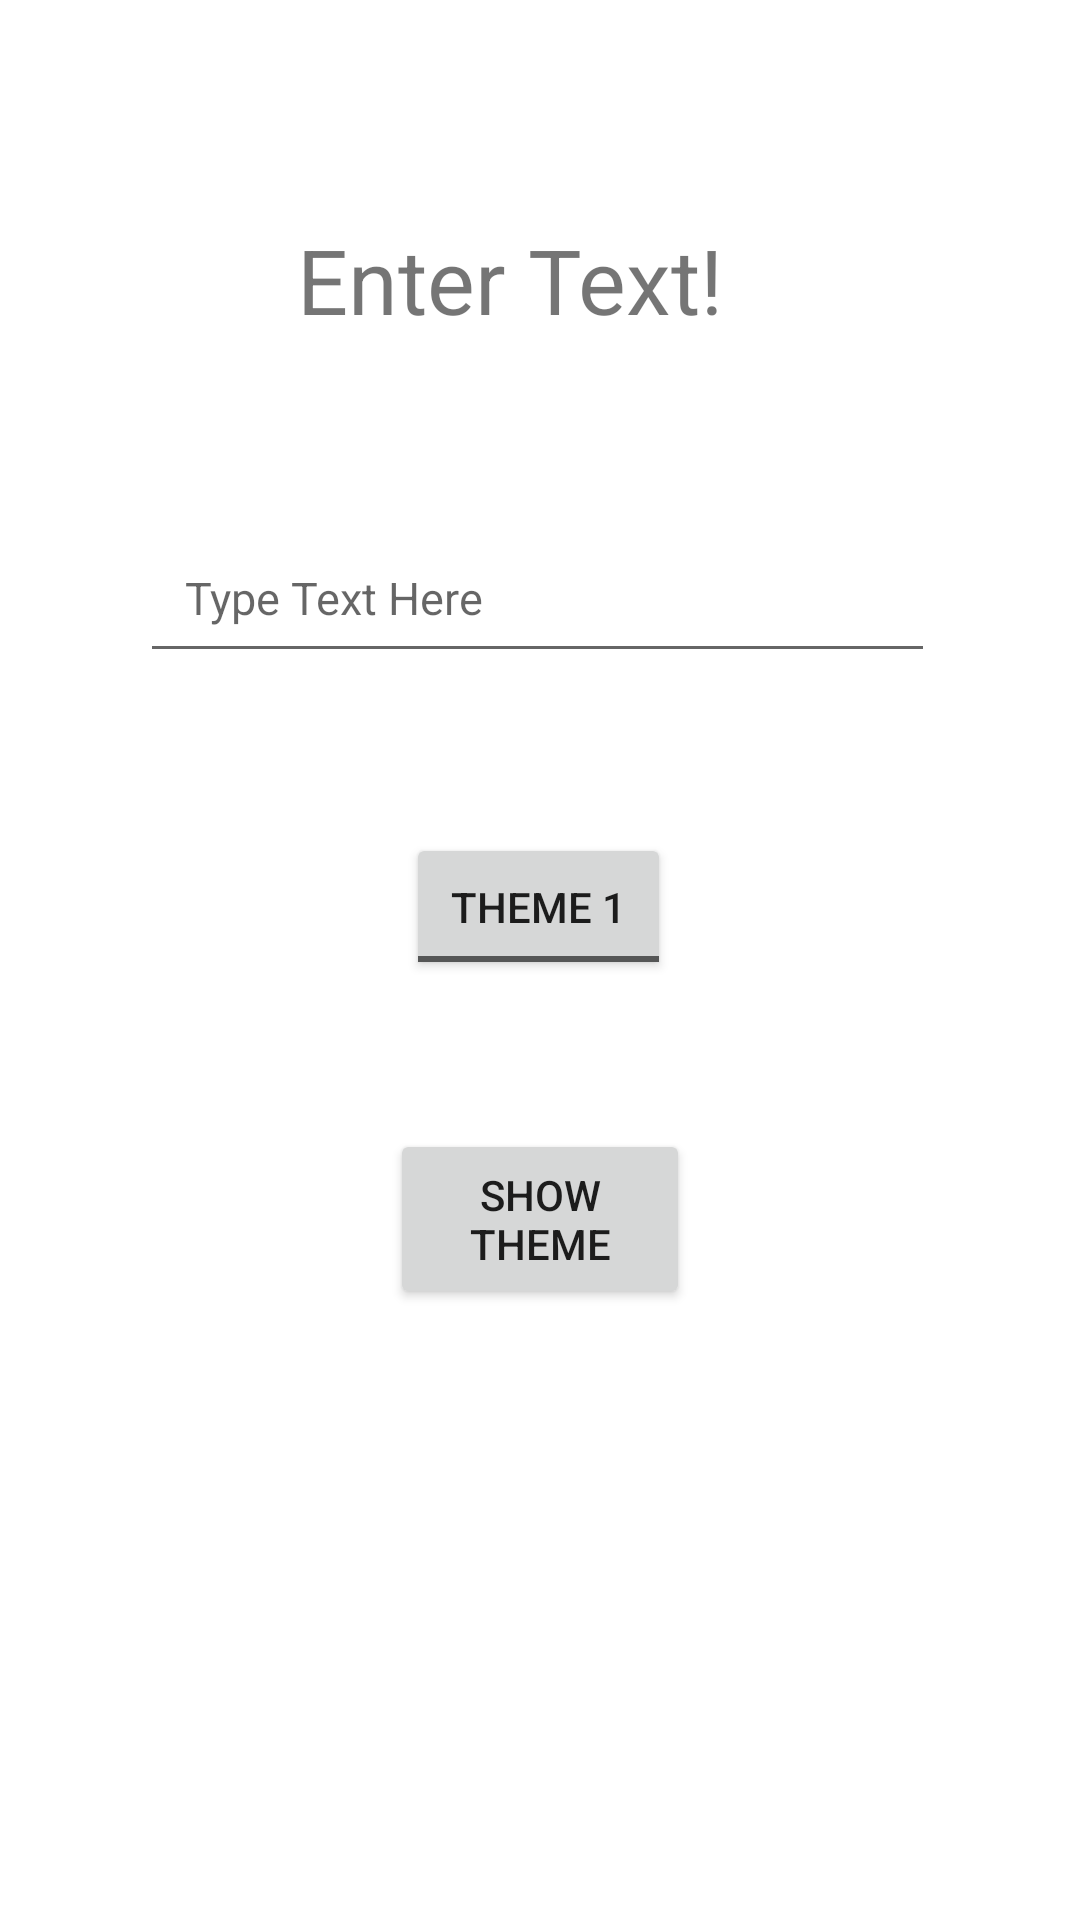

The Android layout XML behind this screen, and the referenced resources:
<!-- AndroidManifest.xml: application theme Theme.MyTheme2 -->
<!-- res/layout/activity_main.xml -->
<?xml version="1.0" encoding="utf-8"?>
<androidx.constraintlayout.widget.ConstraintLayout xmlns:android="http://schemas.android.com/apk/res/android"
    xmlns:app="http://schemas.android.com/apk/res-auto"
    xmlns:tools="http://schemas.android.com/tools"
    android:layout_width="match_parent"
    android:layout_height="match_parent"
    tools:context=".MainActivity">

    <TextView
        style="@style/TextViewStyle"
        android:text="Enter Text!"
        android:layout_margin="@dimen/textViewMargin"
        android:padding="@dimen/viewPadding"
        android:gravity="center"
        app:layout_constraintBottom_toBottomOf="parent"
        app:layout_constraintEnd_toEndOf="parent"
        app:layout_constraintHorizontal_bias="0.426"
        app:layout_constraintStart_toStartOf="parent"
        app:layout_constraintTop_toTopOf="parent"
        app:layout_constraintVertical_bias="0.08" />

    <Button
        android:id="@+id/button"
        style="@style/ButtonStyle"
        android:onClick="onClick"
        android:text="Show Theme"
        app:layout_constraintBottom_toBottomOf="parent"
        app:layout_constraintEnd_toEndOf="parent"
        app:layout_constraintStart_toStartOf="parent"
        app:layout_constraintTop_toTopOf="parent"
        app:layout_constraintVertical_bias="0.654" />

    <EditText
        android:id="@+id/editText1"
        style="@style/EditTextStyle"
        android:layout_width="wrap_content"
        android:layout_height="wrap_content"
        android:inputType="textPersonName"
        android:padding="@dimen/viewPadding"
        app:layout_constraintBottom_toBottomOf="parent"
        app:layout_constraintEnd_toEndOf="parent"
        app:layout_constraintHorizontal_bias="0.491"
        app:layout_constraintStart_toStartOf="parent"
        app:layout_constraintTop_toTopOf="parent"
        app:layout_constraintVertical_bias="0.295" />

    <ToggleButton
        android:id="@+id/toggleButton"
        android:layout_width="wrap_content"
        android:layout_height="wrap_content"
        android:padding="@dimen/viewPadding"
        android:text="onClick"
        android:textOff="Theme 1"
        android:textOn="Theme 2"
        app:layout_constraintBottom_toBottomOf="parent"
        app:layout_constraintEnd_toEndOf="parent"
        app:layout_constraintHorizontal_bias="0.498"
        app:layout_constraintStart_toStartOf="parent"
        app:layout_constraintTop_toTopOf="parent"
        app:layout_constraintVertical_bias="0.47" />

</androidx.constraintlayout.widget.ConstraintLayout>
<!-- resources referenced by this layout -->
<resources>
  <dimen name="textViewMargin">10dp</dimen>
  <dimen name="viewPadding">15dp</dimen>
  <style name="ButtonStyle">
          <item name="android:layout_width">@dimen/buttonWidth</item>
          <item name="android:layout_height">@dimen/buttonHeight</item>
          <item name="android:layout_margin">@dimen/textViewMargin</item>
      </style>
  <style name="EditTextStyle">
          <item name="android:hint">Type Text Here</item>
          <item name="android:textSize">15sp</item>
          <item name="android:ems">15</item>
      </style>
  <style name="TextViewStyle">
          <item name="android:layout_width">@dimen/textViewWidth</item>
          <item name="android:layout_height">@dimen/textViewHeight</item>
          <item name="android:textSize">@dimen/textSize</item>
      </style>
  <style name="Theme.MyTheme2" parent="Theme.MaterialComponents.DayNight.DarkActionBar">
          
          <item name="colorPrimary">@color/black</item>
          <item name="colorPrimaryVariant">@color/purple_200</item>
          <item name="colorOnPrimary">@color/white</item>
          
          <item name="colorSecondary">@color/purple_700</item>
          <item name="colorSecondaryVariant">@color/purple_500</item>
          <item name="colorOnSecondary">@color/white</item>
          
          <item name="android:statusBarColor" tools:targetApi="l">?attr/colorPrimaryVariant</item>
          
      </style>
  <dimen name="buttonWidth">100dp</dimen>
  <dimen name="buttonHeight">60dp</dimen>
  <dimen name="textViewWidth">200dp</dimen>
  <dimen name="textViewHeight">80dp</dimen>
  <dimen name="textSize">30sp</dimen>
  <color name="black">#FF000000</color>
  <color name="purple_200">#FFBB86FC</color>
  <color name="white">#FFFFFFFF</color>
  <color name="purple_700">#FF3700B3</color>
  <color name="purple_500">#FF6200EE</color>
</resources>
